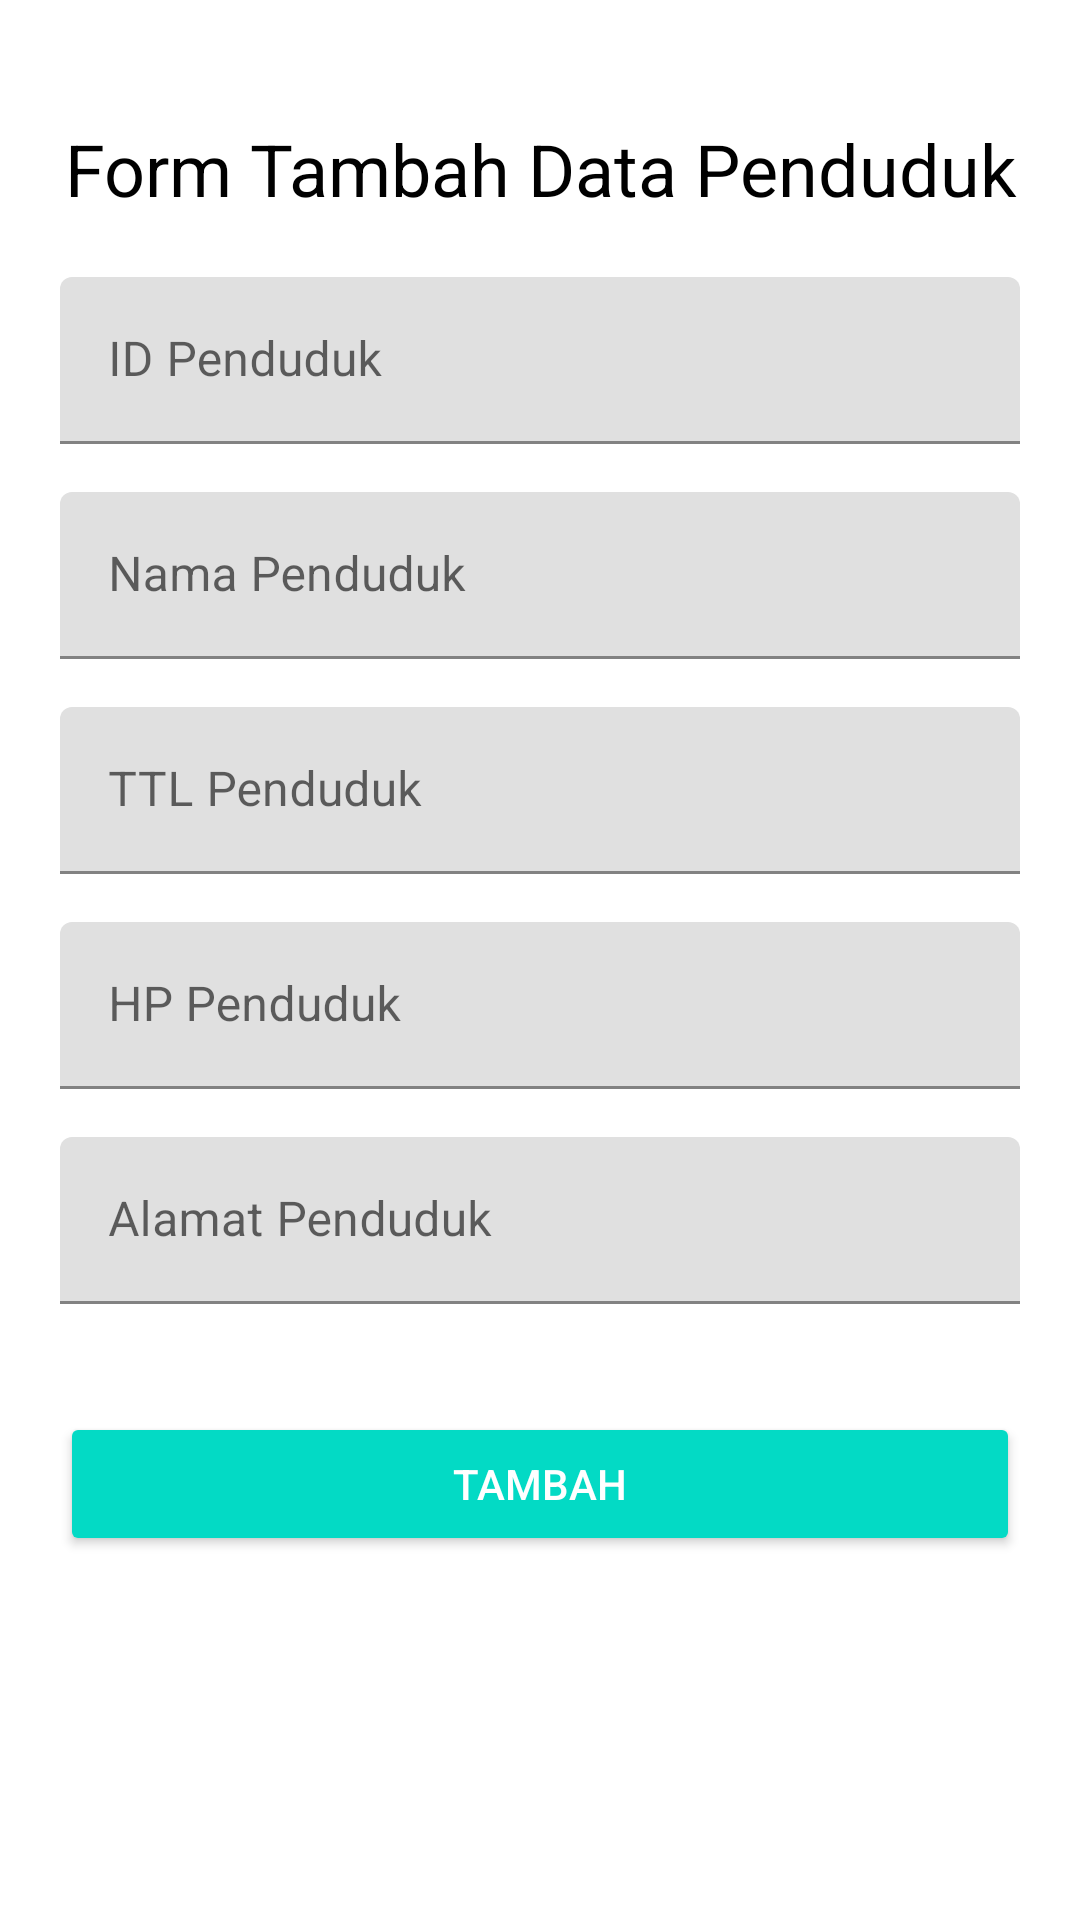

Here is an Android app screen rendered from its layout file. Give the layout XML and the strings, colors and styles it references.
<!-- AndroidManifest.xml: application theme AppTheme -->
<!-- res/layout/activity_tambah.xml -->
<?xml version="1.0" encoding="utf-8"?>
<androidx.constraintlayout.widget.ConstraintLayout xmlns:android="http://schemas.android.com/apk/res/android"
    xmlns:app="http://schemas.android.com/apk/res-auto"
    xmlns:tools="http://schemas.android.com/tools"
    android:layout_width="match_parent"
    android:layout_height="match_parent"
    tools:context=".Tambah">
    <LinearLayout
        android:layout_width="match_parent"
        android:layout_height="wrap_content"
        android:orientation="vertical"
        android:layout_margin="20dp"
        app:layout_constraintTop_toTopOf="parent"
        app:layout_constraintRight_toRightOf="parent"
        app:layout_constraintLeft_toLeftOf="parent">
        <TextView
            android:layout_width="match_parent"
            android:layout_height="wrap_content"
            android:text="Form Tambah Data Penduduk"
            android:textSize="24sp"
            android:textColor="#000"
            android:gravity="center"
            android:layout_marginTop="20dp"
            android:layout_marginBottom="20dp"/>
        <com.google.android.material.textfield.TextInputLayout
            android:layout_width="match_parent"
            android:layout_height="wrap_content"
            android:layout_marginBottom="16dp">
            <EditText
                android:id="@+id/edt_id"
                android:layout_width="match_parent"
                android:layout_height="wrap_content"
                android:hint="ID Penduduk"
                android:inputType="number"/>
        </com.google.android.material.textfield.TextInputLayout>


        <com.google.android.material.textfield.TextInputLayout
            android:layout_width="match_parent"
            android:layout_height="wrap_content"
            android:layout_marginBottom="16dp">
            <EditText
                android:id="@+id/edt_name"
                android:layout_width="match_parent"
                android:layout_height="wrap_content"
                android:hint="Nama Penduduk"
                android:inputType="text"/>
        </com.google.android.material.textfield.TextInputLayout>

        <com.google.android.material.textfield.TextInputLayout
            android:layout_width="match_parent"
            android:layout_height="wrap_content"
            android:layout_marginBottom="16dp">
            <EditText
                android:id="@+id/edt_ttl"
                android:layout_width="match_parent"
                android:layout_height="wrap_content"
                android:hint="TTL Penduduk"
                android:inputType="text" />
        </com.google.android.material.textfield.TextInputLayout>

        <com.google.android.material.textfield.TextInputLayout
            android:layout_width="match_parent"
            android:layout_height="wrap_content"
            android:layout_marginBottom="16dp">
            <EditText
                android:id="@+id/edt_hp"
                android:layout_width="match_parent"
                android:layout_height="wrap_content"
                android:hint="HP Penduduk"
                android:inputType="number" />
        </com.google.android.material.textfield.TextInputLayout>

        <com.google.android.material.textfield.TextInputLayout
        android:layout_width="match_parent"
        android:layout_height="wrap_content"
        android:layout_marginBottom="16dp">
        <EditText
            android:id="@+id/edt_address"
            android:layout_width="match_parent"
            android:layout_height="wrap_content"
            android:hint="Alamat Penduduk"
            android:inputType="text" />
        </com.google.android.material.textfield.TextInputLayout>


    <Button
            android:id="@+id/btn_add"
            style="@style/Base.Widget.AppCompat.Button.Colored"
            android:layout_width="match_parent"
            android:layout_height="wrap_content"
            android:layout_marginTop="20dp"
            android:text="Tambah" />
    </LinearLayout>

</androidx.constraintlayout.widget.ConstraintLayout>
<!-- resources referenced by this layout -->
<resources>

</resources>
